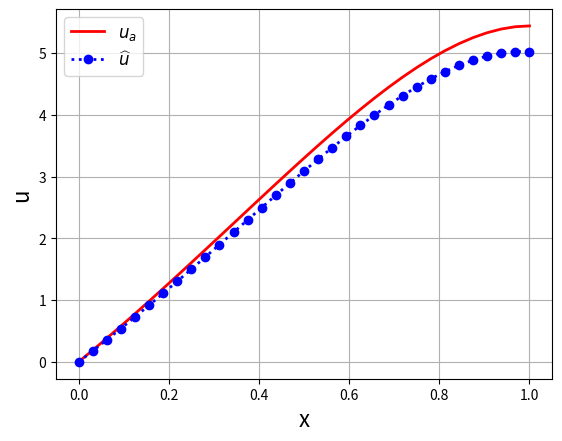

The matplotlib source for this figure:
#!/usr/bin/env python
"""
Solution of a 1D Poisson equation: -u_xx = f
Domain: [0,1]
BC: u(0) = 0, u'(1) = 0
with f = 2*(2*x^2 + 5*x - 2)*exp(x)

Analytical solution: 2*x*(3-2*x)*exp(x)

Finite differences (FD) discretization: second-order diffusion operator

%%%%%%%%%%%%%%%%%%%%%%%%%%%%%%%%%%%%%%%%%%%%%%%%%%%%%%%%%%%%
Change boundary conditions (Neumann first and second-order)

"""
__author__ = 'Jordi Vila-Pérez'
__email__ = 'jvilap@mit.edu'


import numpy as np
import matplotlib.pyplot as plt
import matplotlib.animation as animation    #We have to load this
from math import pi
plt.close()

"Number of points"
N = 32
Dx = 1/N
x = np.linspace(0,1,N+1)

"Dirichlet boundary condition at x=0"
u0 = 0

"Order of Neumann boundary condition approximation"
order = 1 #increasing order increased accuracy

"System matrix and RHS term"
A = (1/Dx**2)*(2*np.diag(np.ones(N+1)) - np.diag(np.ones(N),-1) - np.diag(np.ones(N),1))
F = 2*(2*x**2 + 5*x - 2)*np.exp(x)

"Boundary condition at x=0"
A[0,:] = np.concatenate(([1], np.zeros(N)))
F[0] = u0

if order<2:
    "Boundary condition at x=0"
    A[N,:] = np.concatenate((np.zeros(N-1),[-1, 1]))
    F[N] = 0
else:    
    "Boundary condition at x=0"
    A[N,:] = (1/Dx)*np.concatenate((np.zeros(N-2),[1/2, -2, 3/2]))
    F[N] = 0

"Solution of the linear system AU=F"
u = np.linalg.solve(A,F)
u = u[0:N+1]
ua = 2*x*(3-2*x)*np.exp(x)+u0

"Plotting solution"
plt.plot(x,ua,'-r',linewidth=2,label='$u_a$')
plt.plot(x,u,':ob',linewidth=2,label='$\widehat{u}$')
plt.legend(fontsize=12,loc='upper left')
plt.grid()
plt.xlabel("x",fontsize=16)
plt.ylabel("u",fontsize=16)

"Compute error"
error = np.max(np.abs(u-ua))
print("Linf error u: %g\n" % error)